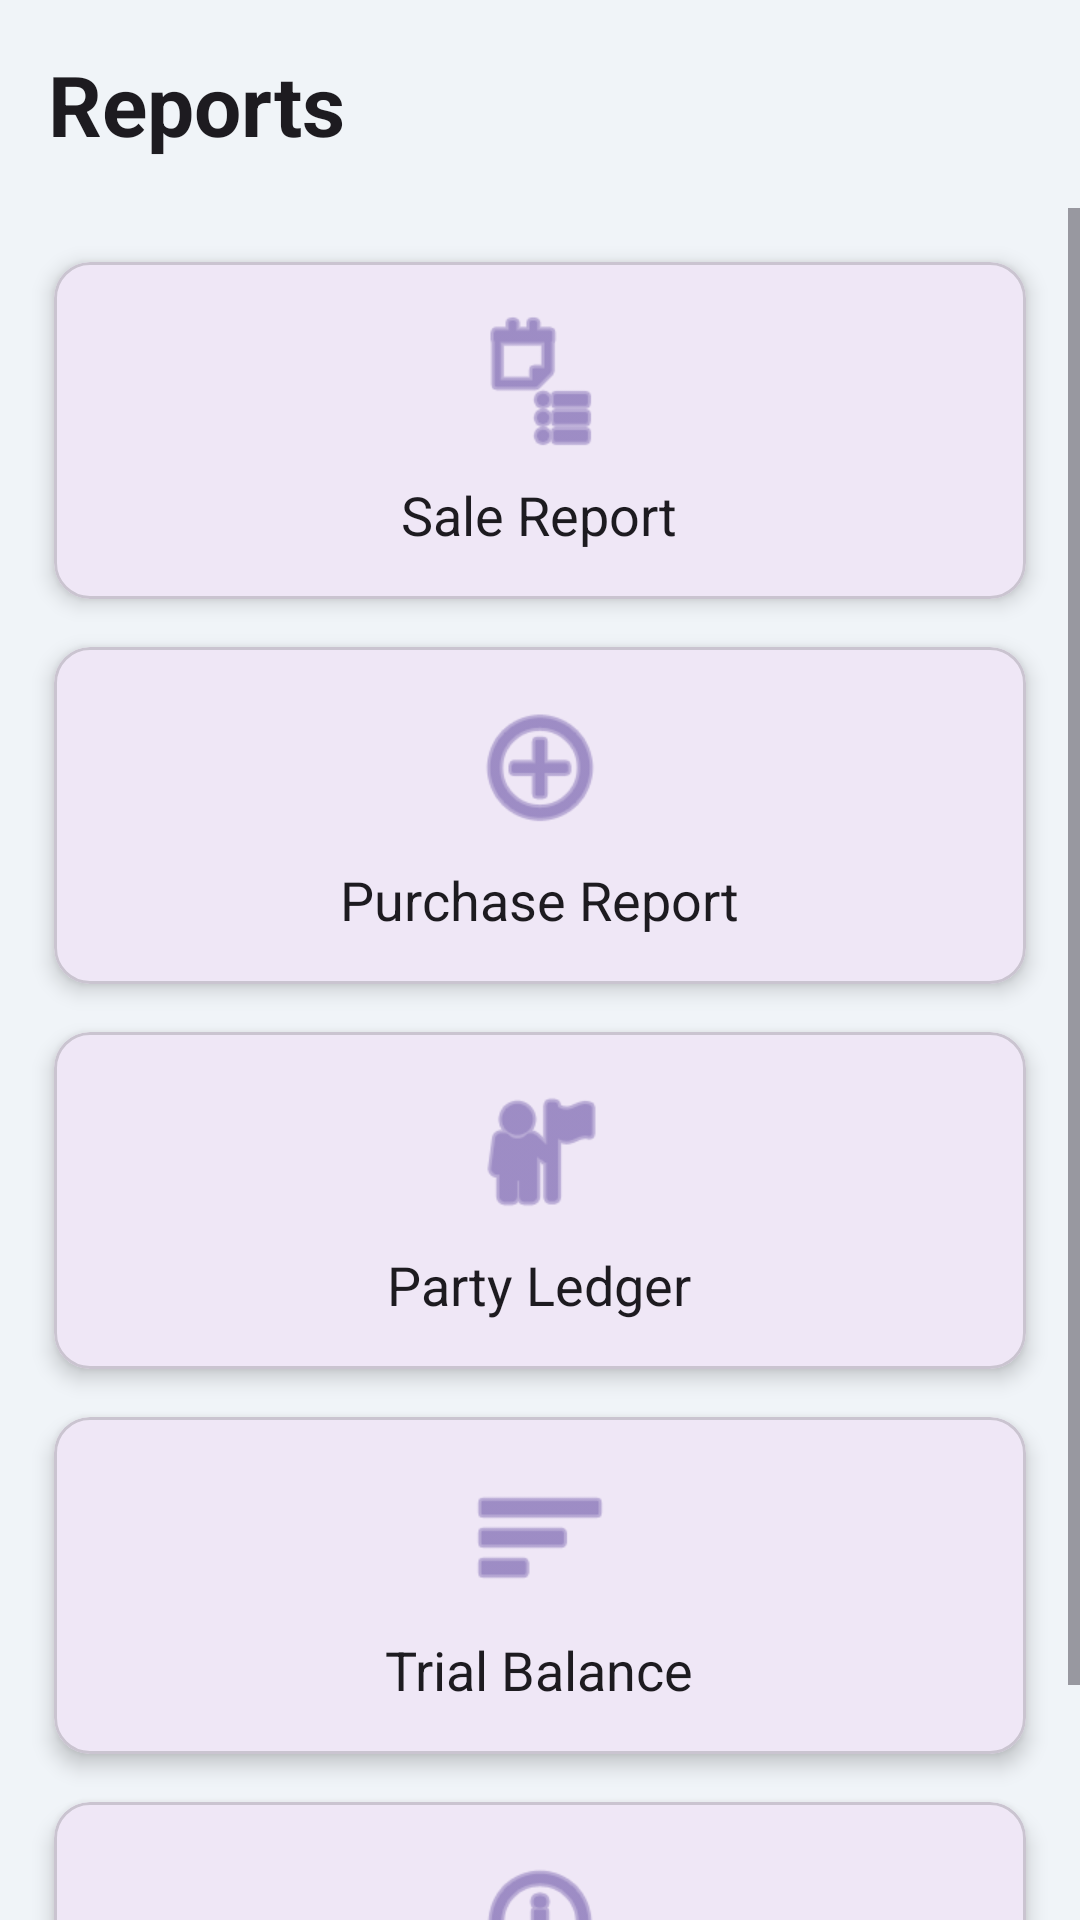

The Android layout XML behind this screen, and the referenced resources:
<!-- AndroidManifest.xml: application theme Theme.Mybooks -->
<!-- res/layout/activity_view.xml -->
<?xml version="1.0" encoding="utf-8"?>
<LinearLayout xmlns:android="http://schemas.android.com/apk/res/android"
    xmlns:app="http://schemas.android.com/apk/res-auto"
    xmlns:tools="http://schemas.android.com/tools"
    android:id="@+id/main"
    android:layout_width="match_parent"
    android:layout_height="match_parent"
    android:orientation="vertical"
    android:background="#F0F4F8"
    tools:context=".view">

    <TextView
        android:layout_width="wrap_content"
        android:layout_height="wrap_content"
        android:text="Reports"
        android:textSize="28sp"
        android:textStyle="bold"
        android:textColor="?attr/colorOnSurface"
        android:padding="16dp"/>

    <ScrollView
        android:layout_width="match_parent"
        android:layout_height="wrap_content">

        <LinearLayout
            android:layout_width="match_parent"
            android:layout_height="wrap_content"
            android:orientation="vertical"
            android:padding="10dp">

            <com.google.android.material.card.MaterialCardView
                android:id="@+id/sale_report_card"
                android:layout_width="match_parent"
                android:layout_height="wrap_content"
                android:layout_margin="8dp"
                app:cardCornerRadius="12dp"
                app:cardElevation="4dp">

                <LinearLayout
                    android:layout_width="match_parent"
                    android:layout_height="wrap_content"
                    android:orientation="vertical"
                    android:gravity="center"
                    android:padding="16dp">

                    <ImageView
                        android:layout_width="48dp"
                        android:layout_height="48dp"
                        android:src="@android:drawable/ic_menu_agenda"
                        app:tint="?attr/colorPrimary"/>

                    <TextView
                        android:layout_width="wrap_content"
                        android:layout_height="wrap_content"
                        android:layout_marginTop="8dp"
                        android:text="Sale Report"
                        android:textSize="18sp"
                        android:textColor="?attr/colorOnSurface"/>
                </LinearLayout>

            </com.google.android.material.card.MaterialCardView>

            <com.google.android.material.card.MaterialCardView
                android:id="@+id/purchase_report_card"
                android:layout_width="match_parent"
                android:layout_height="wrap_content"
                android:layout_margin="8dp"
                app:cardCornerRadius="12dp"
                app:cardElevation="4dp">

                <LinearLayout
                    android:layout_width="match_parent"
                    android:layout_height="wrap_content"
                    android:orientation="vertical"
                    android:gravity="center"
                    android:padding="16dp">

                    <ImageView
                        android:layout_width="48dp"
                        android:layout_height="48dp"
                        android:src="@android:drawable/ic_menu_add"
                        app:tint="?attr/colorPrimary"/>

                    <TextView
                        android:layout_width="wrap_content"
                        android:layout_height="wrap_content"
                        android:layout_marginTop="8dp"
                        android:text="Purchase Report"
                        android:textSize="18sp"
                        android:textColor="?attr/colorOnSurface"/>
                </LinearLayout>

            </com.google.android.material.card.MaterialCardView>

            <com.google.android.material.card.MaterialCardView
                android:id="@+id/party_ledger_card"
                android:layout_width="match_parent"
                android:layout_height="wrap_content"
                android:layout_margin="8dp"
                app:cardCornerRadius="12dp"
                app:cardElevation="4dp">

                <LinearLayout
                    android:layout_width="match_parent"
                    android:layout_height="wrap_content"
                    android:orientation="vertical"
                    android:gravity="center"
                    android:padding="16dp">

                    <ImageView
                        android:layout_width="48dp"
                        android:layout_height="48dp"
                        android:src="@android:drawable/ic_menu_myplaces"
                        app:tint="?attr/colorPrimary"/>

                    <TextView
                        android:layout_width="wrap_content"
                        android:layout_height="wrap_content"
                        android:layout_marginTop="8dp"
                        android:text="Party Ledger"
                        android:textSize="18sp"
                        android:textColor="?attr/colorOnSurface"/>
                </LinearLayout>

            </com.google.android.material.card.MaterialCardView>

            <com.google.android.material.card.MaterialCardView
                android:id="@+id/trial_balance_card"
                android:layout_width="match_parent"
                android:layout_height="wrap_content"
                android:layout_margin="8dp"
                app:cardCornerRadius="12dp"
                app:cardElevation="4dp">

                <LinearLayout
                    android:layout_width="match_parent"
                    android:layout_height="wrap_content"
                    android:orientation="vertical"
                    android:gravity="center"
                    android:padding="16dp">

                    <ImageView
                        android:layout_width="48dp"
                        android:layout_height="48dp"
                        android:src="@android:drawable/ic_menu_sort_by_size"
                        app:tint="?attr/colorPrimary"/>

                    <TextView
                        android:layout_width="wrap_content"
                        android:layout_height="wrap_content"
                        android:layout_marginTop="8dp"
                        android:text="Trial Balance"
                        android:textSize="18sp"
                        android:textColor="?attr/colorOnSurface"/>
                </LinearLayout>

            </com.google.android.material.card.MaterialCardView>

            <com.google.android.material.card.MaterialCardView
                android:id="@+id/balance_sheet_card"
                android:layout_width="match_parent"
                android:layout_height="wrap_content"
                android:layout_margin="8dp"
                app:cardCornerRadius="12dp"
                app:cardElevation="4dp">

                <LinearLayout
                    android:layout_width="match_parent"
                    android:layout_height="wrap_content"
                    android:orientation="vertical"
                    android:gravity="center"
                    android:padding="16dp">

                    <ImageView
                        android:layout_width="48dp"
                        android:layout_height="48dp"
                        android:src="@android:drawable/ic_menu_info_details"
                        app:tint="?attr/colorPrimary"/>

                    <TextView
                        android:layout_width="wrap_content"
                        android:layout_height="wrap_content"
                        android:layout_marginTop="8dp"
                        android:text="Balance Sheet"
                        android:textSize="18sp"
                        android:textColor="?attr/colorOnSurface"/>
                </LinearLayout>

            </com.google.android.material.card.MaterialCardView>

        </LinearLayout>

    </ScrollView>

</LinearLayout>
<!-- resources referenced by this layout -->
<resources>
  <style name="Theme.Mybooks" parent="Base.Theme.Mybooks" />
  <style name="Base.Theme.Mybooks" parent="Theme.Material3.DayNight.NoActionBar">
          
          
      </style>
</resources>
